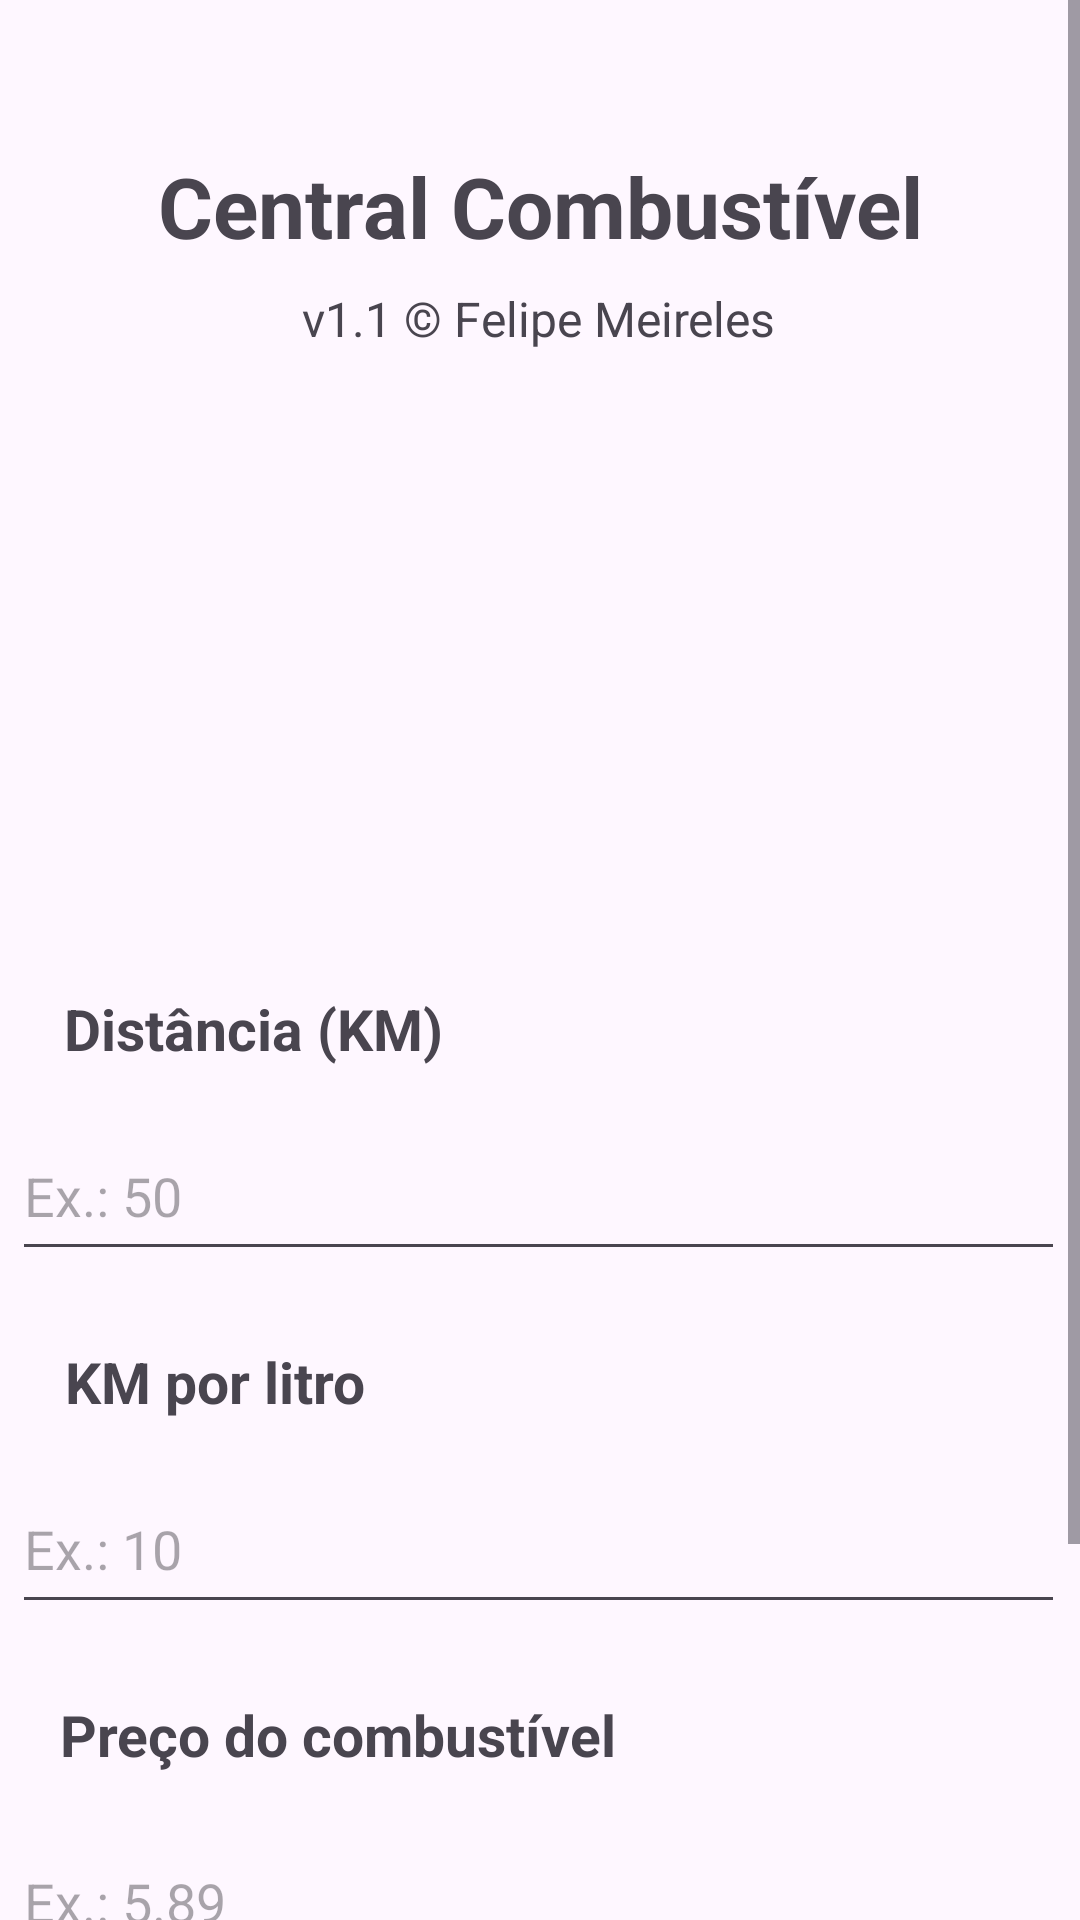

This screen was rendered from an Android layout file. Write that file and the resources it references.
<!-- AndroidManifest.xml: application theme Theme.CentralCombustivel -->
<!-- res/layout/activity_main.xml -->
<?xml version="1.0" encoding="utf-8"?>
<ScrollView xmlns:android="http://schemas.android.com/apk/res/android"
    xmlns:app="http://schemas.android.com/apk/res-auto"
    xmlns:tools="http://schemas.android.com/tools"
    android:layout_width="match_parent"
    android:layout_height="match_parent"
    android:fillViewport="true">

    <androidx.constraintlayout.widget.ConstraintLayout
        android:layout_width="match_parent"
        android:layout_height="wrap_content"
        tools:context=".MainActivity">

        <TextView
            android:id="@+id/textView2"
            android:layout_width="wrap_content"
            android:layout_height="wrap_content"
            android:layout_marginTop="16dp"
            android:text="Distância (KM)"
            android:textAlignment="center"
            android:textSize="19sp"
            android:textStyle="bold"
            app:layout_constraintEnd_toEndOf="parent"
            app:layout_constraintHorizontal_bias="0.091"
            app:layout_constraintStart_toStartOf="parent"
            app:layout_constraintTop_toBottomOf="@+id/imageView" />

        <EditText
            android:id="@+id/campoDistancia"
            android:layout_width="351dp"
            android:layout_height="53dp"
            android:layout_marginTop="15dp"
            android:ems="10"
            android:gravity="center"
            android:hint="Ex.: 50"
            android:inputType="numberDecimal"
            android:textAlignment="viewStart"
            android:textSize="18sp"
            app:layout_constraintEnd_toEndOf="parent"
            app:layout_constraintHorizontal_bias="0.433"
            app:layout_constraintStart_toStartOf="parent"
            app:layout_constraintTop_toBottomOf="@id/textView2" />

        <EditText
            android:id="@+id/campoAutonomia"
            android:layout_width="351dp"
            android:layout_height="53dp"
            android:layout_marginTop="15dp"
            android:ems="10"
            android:gravity="center"
            android:hint="Ex.: 10"
            android:inputType="numberDecimal"
            android:textAlignment="viewStart"
            android:textSize="18sp"
            app:layout_constraintEnd_toEndOf="parent"
            app:layout_constraintHorizontal_bias="0.433"
            app:layout_constraintStart_toStartOf="parent"
            app:layout_constraintTop_toBottomOf="@+id/textView" />

        <EditText
            android:id="@+id/campoPreco"
            android:layout_width="351dp"
            android:layout_height="53dp"
            android:layout_marginTop="15dp"
            android:ems="10"
            android:gravity="center"
            android:hint="Ex.: 5.89"
            android:inputType="numberDecimal"
            android:textAlignment="viewStart"
            android:textSize="18sp"
            app:layout_constraintEnd_toEndOf="parent"
            app:layout_constraintHorizontal_bias="0.433"
            app:layout_constraintStart_toStartOf="parent"
            app:layout_constraintTop_toBottomOf="@+id/textView3" />

        <TextView
            android:id="@+id/textView3"
            android:layout_width="wrap_content"
            android:layout_height="wrap_content"
            android:layout_marginTop="24dp"
            android:text="Preço do combustível"
            android:textAlignment="center"
            android:textSize="19sp"
            android:textStyle="bold"
            app:layout_constraintEnd_toEndOf="parent"
            app:layout_constraintHorizontal_bias="0.115"
            app:layout_constraintStart_toStartOf="parent"
            app:layout_constraintTop_toBottomOf="@+id/campoAutonomia" />

        <Button
            android:id="@+id/btnCalcular"
            android:layout_width="220dp"
            android:layout_height="55dp"
            android:layout_marginTop="20dp"
            android:text="CALCULAR"
            android:textSize="18sp"
            android:textStyle="bold"
            app:layout_constraintEnd_toEndOf="parent"
            app:layout_constraintHorizontal_bias="0.497"
            app:layout_constraintStart_toStartOf="parent"
            app:layout_constraintTop_toBottomOf="@+id/campoPreco" />

        <Button
            android:id="@+id/btnLimpar"
            android:layout_width="220dp"
            android:layout_height="55dp"
            android:layout_marginTop="7dp"
            android:text="LIMPAR CAMPOS"
            android:textSize="18sp"
            android:textStyle="bold"
            app:layout_constraintEnd_toEndOf="parent"
            app:layout_constraintHorizontal_bias="0.497"
            app:layout_constraintStart_toStartOf="parent"
            app:layout_constraintTop_toBottomOf="@+id/btnCalcular" />

        <TextView
            android:id="@+id/textView"
            android:layout_width="wrap_content"
            android:layout_height="wrap_content"
            android:layout_marginTop="24dp"
            android:text="KM por litro"
            android:textAlignment="center"
            android:textSize="19sp"
            android:textStyle="bold"
            app:layout_constraintEnd_toEndOf="parent"
            app:layout_constraintHorizontal_bias="0.083"
            app:layout_constraintStart_toStartOf="parent"
            app:layout_constraintTop_toBottomOf="@id/campoDistancia" />

        <ImageView
            android:id="@+id/imageView"
            android:layout_width="155dp"
            android:layout_height="177dp"
            android:layout_marginTop="20dp"
            app:layout_constraintEnd_toEndOf="parent"
            app:layout_constraintStart_toStartOf="parent"
            app:layout_constraintTop_toBottomOf="@+id/textCreditos"
            app:srcCompat="@drawable/gasolina" />

        <TextView
            android:id="@+id/textCreditos"
            android:layout_width="wrap_content"
            android:layout_height="wrap_content"
            android:layout_marginTop="8dp"
            android:text="v1.1 © Felipe Meireles"
            android:textAlignment="center"
            android:textSize="16sp"
            app:layout_constraintEnd_toEndOf="parent"
            app:layout_constraintHorizontal_bias="0.497"
            app:layout_constraintStart_toStartOf="parent"
            app:layout_constraintTop_toBottomOf="@id/textTitulo" />

        <TextView
            android:id="@+id/textTitulo"
            android:layout_width="wrap_content"
            android:layout_height="wrap_content"
            android:layout_marginTop="50dp"
            android:text="Central Combustível"
            android:textAlignment="center"
            android:textSize="28sp"
            android:textStyle="bold"
            app:layout_constraintEnd_toEndOf="parent"
            app:layout_constraintStart_toStartOf="parent"
            app:layout_constraintTop_toTopOf="parent" />

    </androidx.constraintlayout.widget.ConstraintLayout>
</ScrollView>
<!-- resources referenced by this layout -->
<resources>
  <style name="Theme.CentralCombustivel" parent="Base.Theme.CentralCombustivel" />
  <style name="Base.Theme.CentralCombustivel" parent="Theme.Material3.DayNight.NoActionBar">
          
          
      </style>
</resources>
